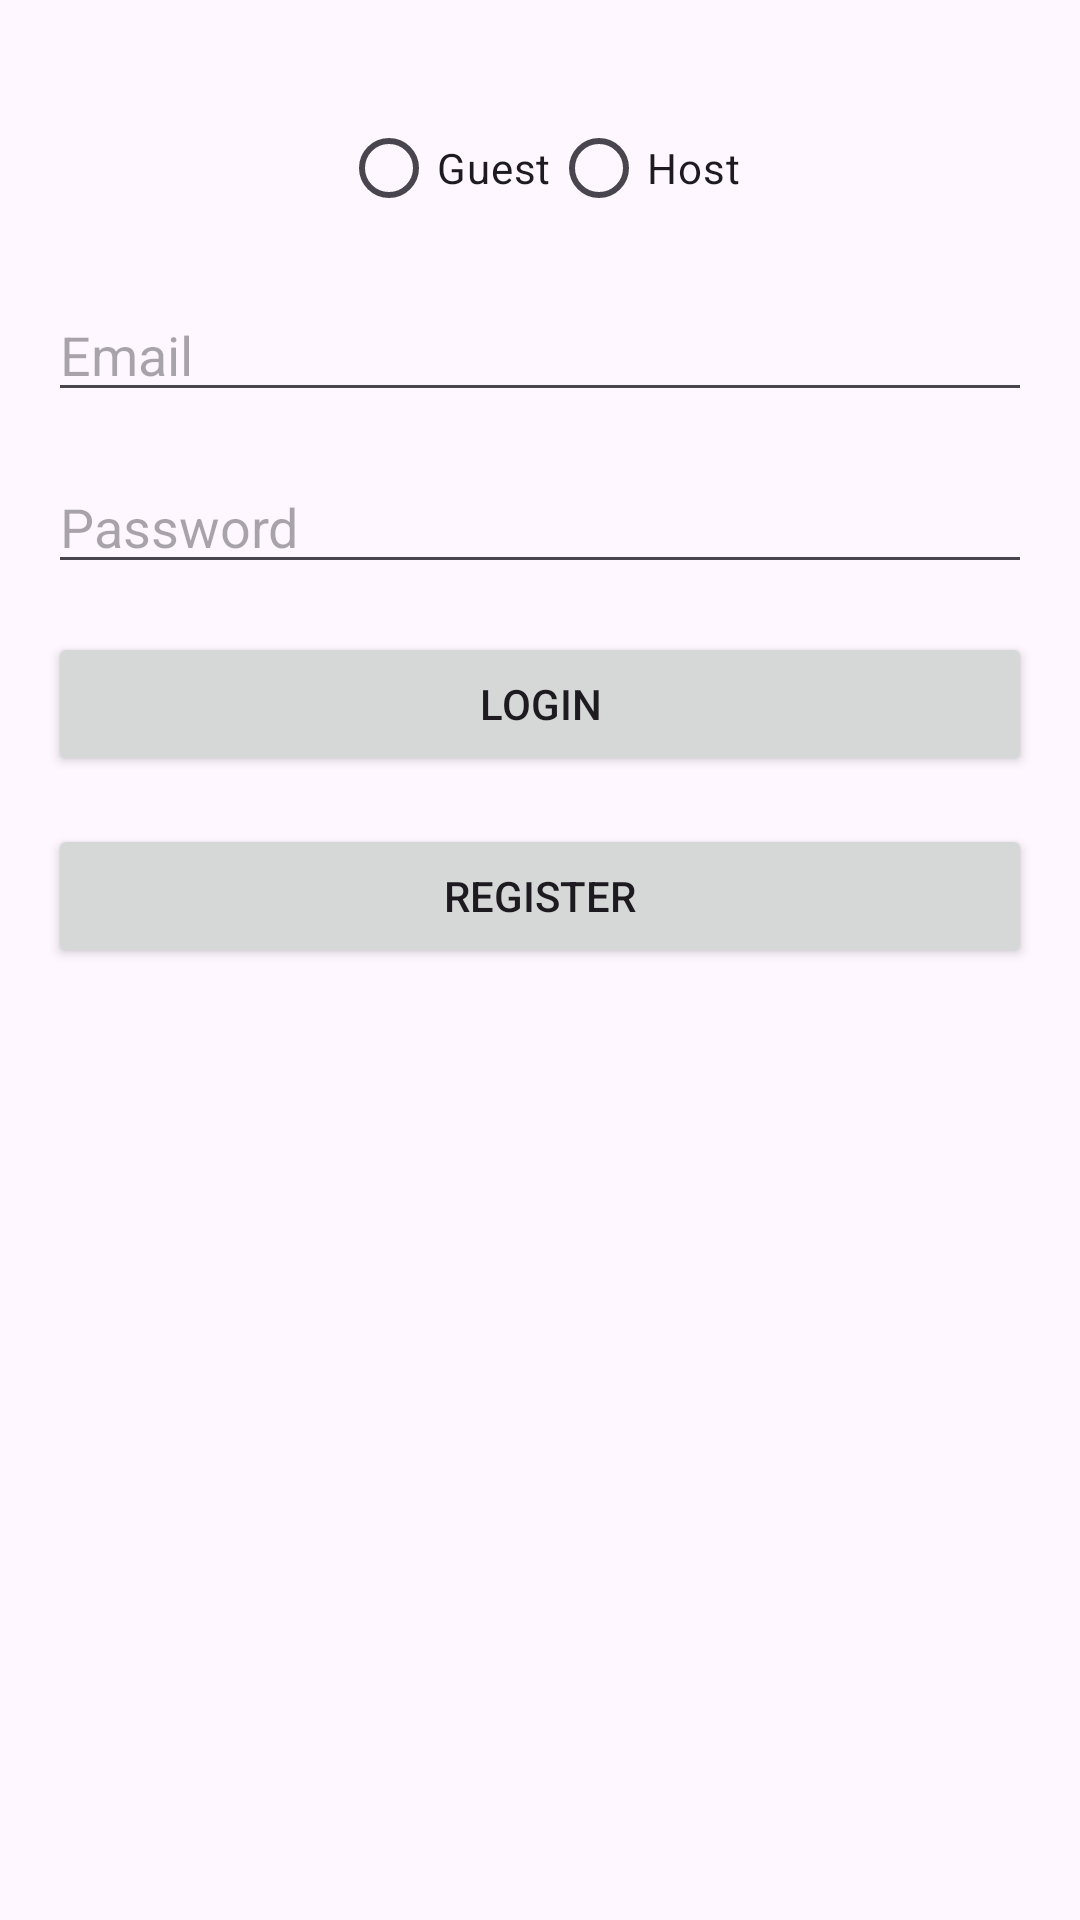

This screen was rendered from an Android layout file. Write that file and the resources it references.
<!-- AndroidManifest.xml: application theme Theme.Huwerk -->
<!-- res/layout/activity_main.xml -->
<?xml version="1.0" encoding="utf-8"?>
<androidx.constraintlayout.widget.ConstraintLayout
    xmlns:android="http://schemas.android.com/apk/res/android"
    xmlns:app="http://schemas.android.com/apk/res-auto"
    xmlns:tools="http://schemas.android.com/tools"
    android:id="@+id/main"
    android:layout_width="match_parent"
    android:layout_height="match_parent"
    tools:context=".MainActivity">

    
    <RadioGroup
        android:id="@+id/userTypeGroup"
        android:layout_width="wrap_content"
        android:layout_height="wrap_content"
        android:orientation="horizontal"
        app:layout_constraintTop_toTopOf="parent"
        app:layout_constraintStart_toStartOf="parent"
        app:layout_constraintEnd_toEndOf="parent"
        android:layout_marginTop="32dp"
        app:layout_constraintBottom_toTopOf="@id/email">

        <RadioButton
            android:id="@+id/radioGuest"
            android:layout_width="wrap_content"
            android:layout_height="wrap_content"
            android:text="Guest" />

        <RadioButton
            android:id="@+id/radioHost"
            android:layout_width="wrap_content"
            android:layout_height="wrap_content"
            android:text="Host" />
    </RadioGroup>

    
    <EditText
        android:id="@+id/email"
        android:layout_width="0dp"
        android:layout_height="wrap_content"
        android:layout_margin="16dp"
        android:hint="Email"
        app:layout_constraintTop_toBottomOf="@id/userTypeGroup"
        app:layout_constraintStart_toStartOf="parent"
        app:layout_constraintEnd_toEndOf="parent" />

    
    <EditText
        android:id="@+id/password"
        android:layout_width="0dp"
        android:layout_height="wrap_content"
        android:layout_margin="16dp"
        android:hint="Password"
        android:inputType="textPassword"
        app:layout_constraintTop_toBottomOf="@id/email"
        app:layout_constraintStart_toStartOf="parent"
        app:layout_constraintEnd_toEndOf="parent" />

    
    <Button
        android:id="@+id/loginButton"
        android:layout_width="0dp"
        android:layout_height="wrap_content"
        android:text="Login"
        app:layout_constraintTop_toBottomOf="@id/password"
        app:layout_constraintStart_toStartOf="parent"
        app:layout_constraintEnd_toEndOf="parent"
        android:layout_margin="16dp" />

    
    <Button
        android:id="@+id/registerButton"
        android:layout_width="0dp"
        android:layout_height="wrap_content"
        android:text="Register"
        app:layout_constraintTop_toBottomOf="@id/loginButton"
        app:layout_constraintStart_toStartOf="parent"
        app:layout_constraintEnd_toEndOf="parent"
        android:layout_margin="16dp" />

    
    <androidx.fragment.app.FragmentContainerView
        android:id="@+id/fragment_container"
        android:layout_width="match_parent"
        android:layout_height="0dp"
        app:layout_constraintTop_toBottomOf="@id/registerButton"
        app:layout_constraintStart_toStartOf="parent"
        app:layout_constraintEnd_toEndOf="parent"
        app:layout_constraintBottom_toBottomOf="parent" />

</androidx.constraintlayout.widget.ConstraintLayout>
<!-- resources referenced by this layout -->
<resources>
  <style name="Theme.Huwerk" parent="Base.Theme.Huwerk" />
  <style name="Base.Theme.Huwerk" parent="Theme.Material3.DayNight.NoActionBar">
          
          
      </style>
</resources>
